Run: headless pygame with SDL's dummy video driver; simulated clock (each Clock.tick advances the game by its frame time, no real sleeping); random seed 0; keys injected as events and as key.get_pressed() state; no mouse input.
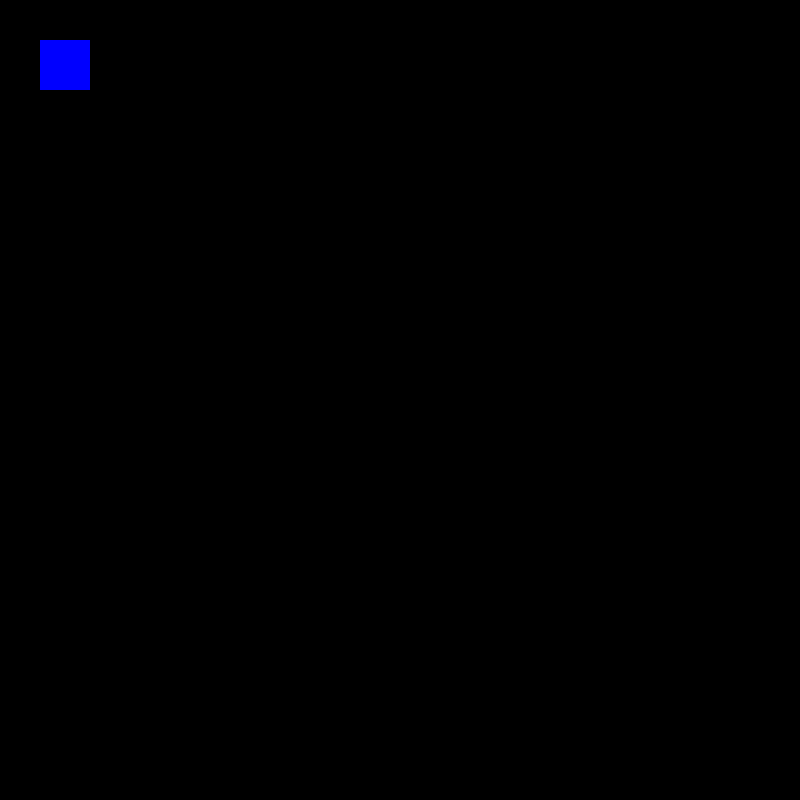
Frame 1 of 4 · flips 1–60 · no input
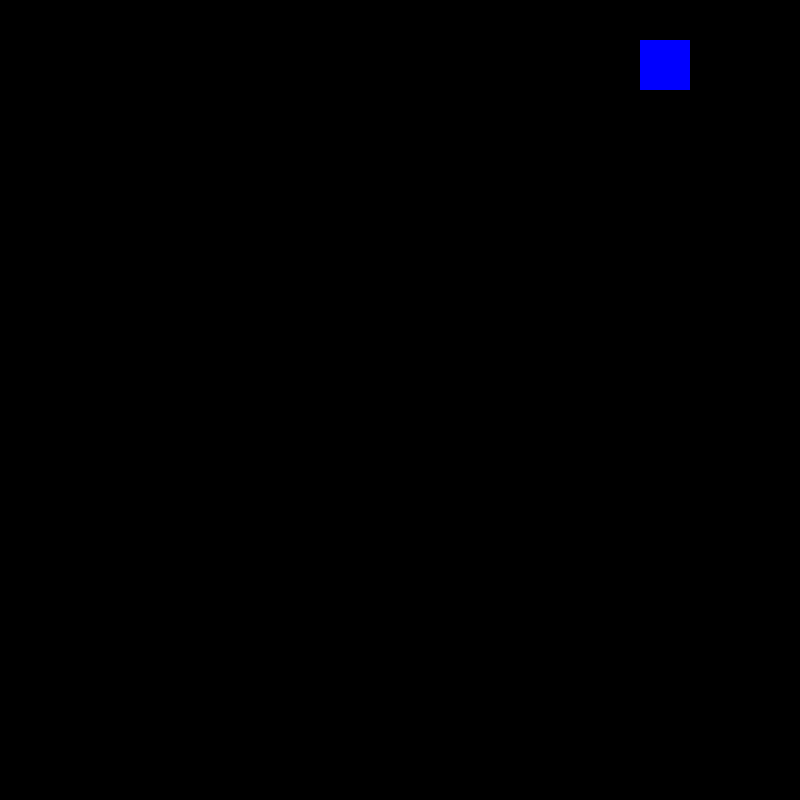
Frame 2 of 4 · flips 61–180 · tapped SPACE, RETURN · held RIGHT (→), D
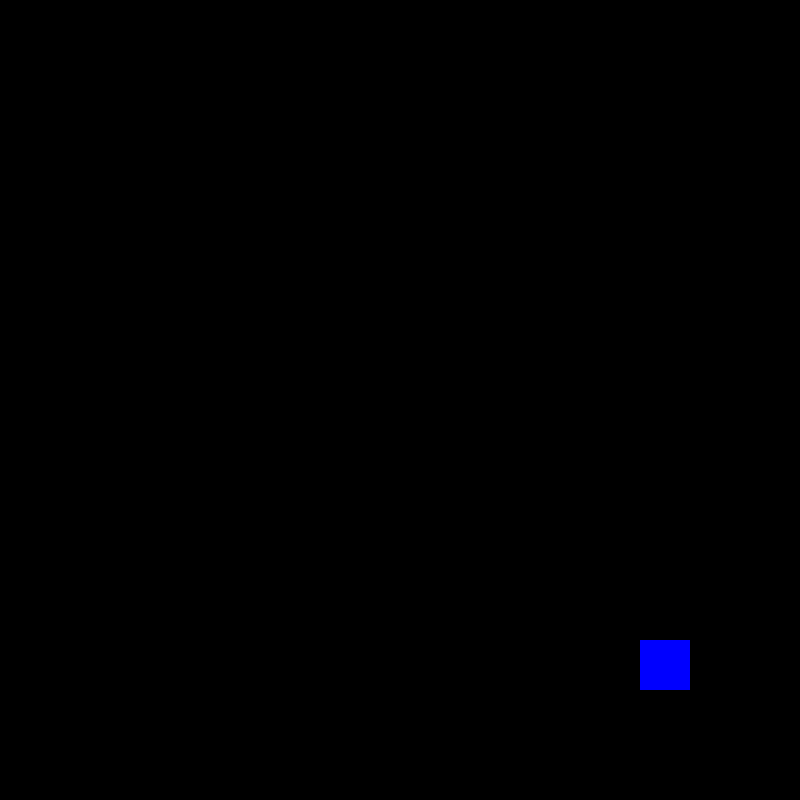
Frame 3 of 4 · flips 181–300 · held DOWN (↓), S
Frame 4 of 4 · flips 301–420 · held LEFT (←), A, UP (↑), W · screen same as frame 1, image omitted

The pygame program that drew these frames:

import pygame

pygame.init()
pygame.display.set_caption("masterclass")
win=pygame.display.set_mode((800,800))
run = True
x= 40
y= 40
width = 50
height = 50
vel = 5
while run:
    pygame.time.delay(100)

    for event in pygame.event.get():
        if event.type == pygame.QUIT:
            run = False
    keys = pygame.key.get_pressed()
    if keys[pygame.K_LEFT] and x > vel:
        x-=vel
    if keys[pygame.K_RIGHT] and x < 800:
        x+=vel
    if keys[pygame.K_UP]:
        y -= vel
    if keys[pygame.K_DOWN]:
        y += vel
    win.fill((0,0,0))
    pygame.draw.rect(win,(0,0,255),(x,y,width,height))
    pygame.display.update()
pygame.quit()
